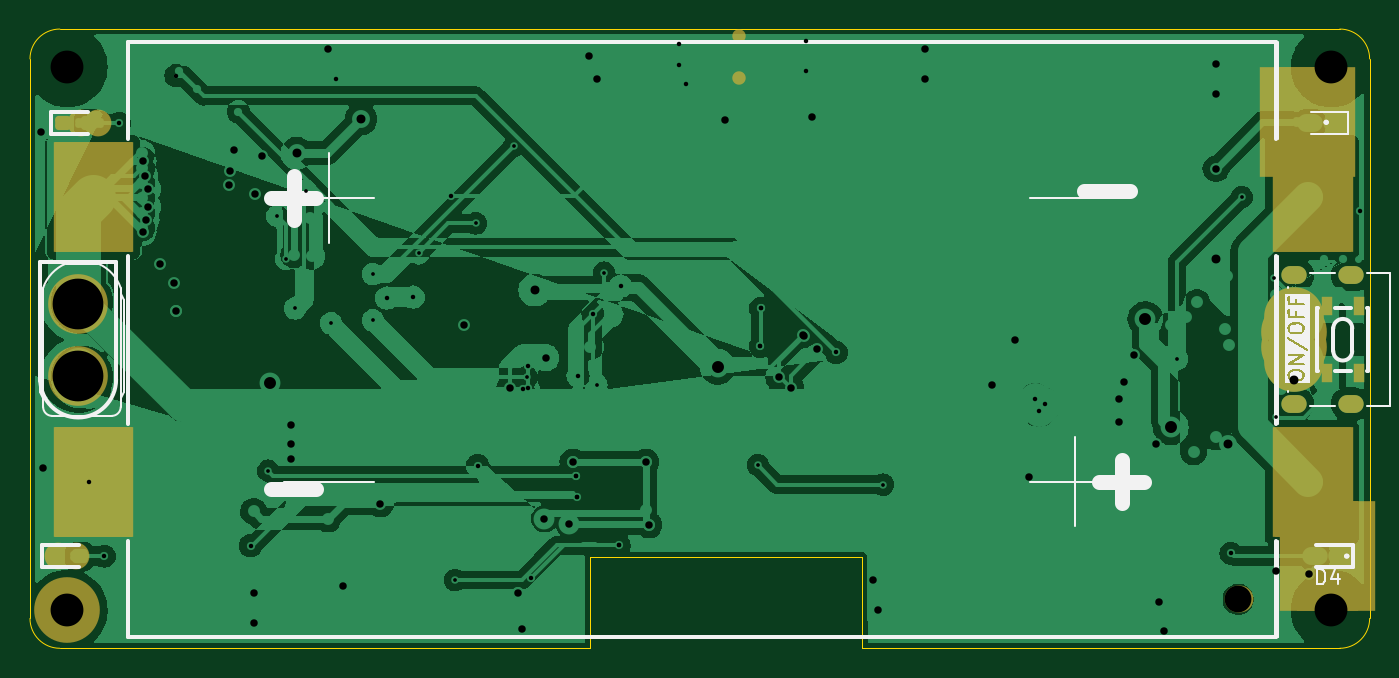
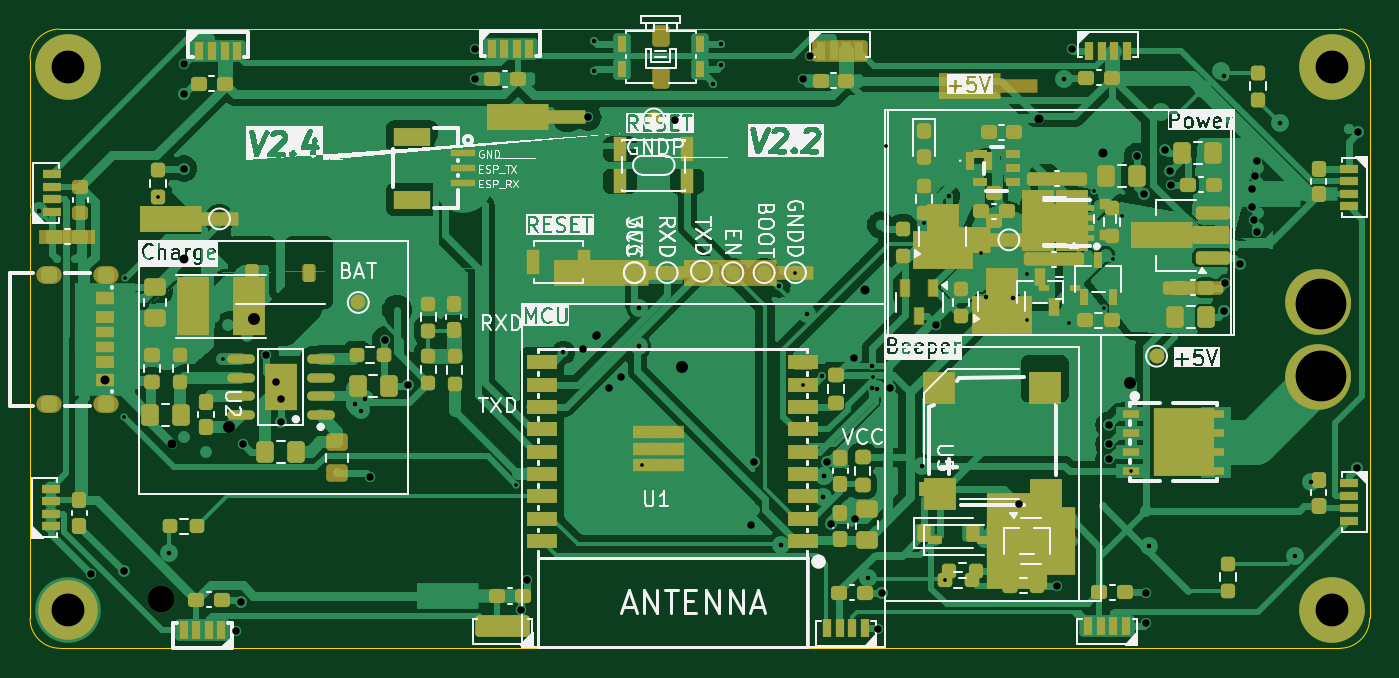
Circuit board: 11 layer files. Board 89.8 x 41.5 mm.
- bottom_copper: bat_rf-B_Cu.gbr (183552 bytes)
- bottom_mask: bat_rf-B_Mask.gbr (22751 bytes)
- paste: bat_rf-B_Paste.gbr (25213 bytes)
- bottom_silk: bat_rf-B_Silkscreen.gbr (168214 bytes)
- outline: bat_rf-Edge_Cuts.gbr (1606 bytes)
- top_copper: bat_rf-F_Cu.gbr (142499 bytes)
- top_mask: bat_rf-F_Mask.gbr (4282 bytes)
- paste: bat_rf-F_Paste.gbr (3057 bytes)
- top_silk: bat_rf-F_Silkscreen.gbr (17733 bytes)
- drill: bat_rf-NPTH.drl (585 bytes)
- drill: bat_rf-PTH.drl (3717 bytes)

=== bottom_copper: bat_rf-B_Cu.gbr (183552 bytes, source omitted) ===
=== bottom_mask: bat_rf-B_Mask.gbr (22751 bytes, source withheld) ===
=== paste: bat_rf-B_Paste.gbr (25213 bytes, source omitted) ===
=== bottom_silk: bat_rf-B_Silkscreen.gbr (168214 bytes, source omitted) ===
=== outline: bat_rf-Edge_Cuts.gbr ===
%TF.GenerationSoftware,KiCad,Pcbnew,8.0.1*%
<<<<<<< HEAD
%TF.CreationDate,2024-04-12T14:38:57+08:00*%
=======
%TF.CreationDate,2024-05-01T11:44:26+08:00*%
>>>>>>> 3f97a153d958220e151b39468fc548032aad0f0d
%TF.ProjectId,bat_rf,6261745f-7266-42e6-9b69-6361645f7063,rev?*%
%TF.SameCoordinates,Original*%
%TF.FileFunction,Profile,NP*%
%FSLAX46Y46*%
G04 Gerber Fmt 4.6, Leading zero omitted, Abs format (unit mm)*
<<<<<<< HEAD
G04 Created by KiCad (PCBNEW 8.0.1) date 2024-04-12 14:38:57*
=======
G04 Created by KiCad (PCBNEW 8.0.1) date 2024-05-01 11:44:26*
>>>>>>> 3f97a153d958220e151b39468fc548032aad0f0d
%MOMM*%
%LPD*%
G01*
G04 APERTURE LIST*
%TA.AperFunction,Profile*%
%ADD10C,0.100000*%
%TD*%
G04 APERTURE END LIST*
D10*
X120300883Y-110176621D02*
X151419998Y-110175000D01*
X120290221Y-104083427D02*
X120300883Y-110176621D01*
X102075929Y-104085504D02*
X120290221Y-104083427D01*
X102060358Y-110171005D02*
X102075929Y-104085504D01*
X66519998Y-110175000D02*
X102060358Y-110171005D01*
X152300841Y-68675000D02*
G75*
G02*
X154300900Y-70675000I-41J-2000100D01*
G01*
X154300841Y-70675000D02*
X154300841Y-108175000D01*
X152300841Y-110175000D02*
X151419998Y-110175000D01*
X64519998Y-108175000D02*
X64519998Y-70675000D01*
X64519998Y-70675000D02*
G75*
G02*
X66519998Y-68674998I2000002J0D01*
G01*
X66519998Y-68675000D02*
X151419998Y-68675000D01*
X151419998Y-68675000D02*
X152300841Y-68675000D01*
X66519998Y-110175000D02*
G75*
G02*
X64520000Y-108175000I2J2000000D01*
G01*
X154300841Y-108175000D02*
G75*
G02*
X152300841Y-110174941I-1999941J0D01*
G01*
M02*

=== top_copper: bat_rf-F_Cu.gbr (142499 bytes, source omitted) ===
=== top_mask: bat_rf-F_Mask.gbr (4282 bytes, source withheld) ===
=== paste: bat_rf-F_Paste.gbr (3057 bytes, source withheld) ===
=== top_silk: bat_rf-F_Silkscreen.gbr (17733 bytes, source omitted) ===
=== drill: bat_rf-NPTH.drl (585 bytes, source withheld) ===
=== drill: bat_rf-PTH.drl ===
M48
<<<<<<< HEAD
; DRILL file {KiCad 8.0.1} date 2024-04-12T14:34:24+0800
; FORMAT={-:-/ absolute / inch / decimal}
; #@! TF.CreationDate,2024-04-12T14:34:24+08:00
=======
; DRILL file {KiCad 8.0.1} date 2024-05-01T11:44:24+0800
; FORMAT={-:-/ absolute / inch / decimal}
; #@! TF.CreationDate,2024-05-01T11:44:24+08:00
>>>>>>> 3f97a153d958220e151b39468fc548032aad0f0d
; #@! TF.GenerationSoftware,Kicad,Pcbnew,8.0.1
; #@! TF.FileFunction,Plated,1,2,PTH
FMAT,2
INCH
; #@! TA.AperFunction,Plated,PTH,ViaDrill
T1C0.0098
; #@! TA.AperFunction,Plated,PTH,ViaDrill
T2C0.0118
; #@! TA.AperFunction,Plated,PTH,ViaDrill
T3C0.0197
; #@! TA.AperFunction,Plated,PTH,ComponentDrill
T4C0.0197
; #@! TA.AperFunction,Plated,PTH,ViaDrill
T5C0.0236
; #@! TA.AperFunction,Plated,PTH,ViaDrill
T6C0.0315
; #@! TA.AperFunction,Plated,PTH,ComponentDrill
T7C0.0866
; #@! TA.AperFunction,Plated,PTH,ComponentDrill
T8C0.1339
%
G90
G05
T1
X3.1693Y-3.8689
X3.1929Y-3.1969
X3.2165Y-3.311
X3.2402Y-3.4409
X3.2677Y-3.1299
X3.3346Y-3.4803
X3.4449Y-3.3504
X3.4449Y-3.4724
X3.5655Y-3.2953
X3.6619Y-4.1575
X3.7165Y-3.2165
X3.817Y-3.0118
X3.8504Y-3.622
X4.0349Y-3.6417
X4.0551Y-3.3465
X4.4605Y-3.8543
X4.7913Y-3.9055
X5.5669Y-3.5748
X5.7372Y-3.1471
X5.8231Y-3.3615
X5.8268Y-3.7283
T2
X2.6957Y-3.8986
X2.7362Y-4.0945
X2.7756Y-2.9528
X2.9252Y-2.8268
X3.122Y-4.0669
X3.3465Y-2.8346
<<<<<<< HEAD
X3.4811Y-3.4136
X3.5512Y-3.411
X3.6507Y-3.1443
X3.7214Y-3.8554
X3.8542Y-3.593
X3.8542Y-3.6496
X3.8627Y-4.1533
X3.9803Y-3.8819
X3.9832Y-3.938
X3.9862Y-3.6186
X4.0945Y-4.0661
X4.0984Y-3.3819
X4.252Y-2.7431
X4.252Y-2.7992
X4.2717Y-2.8474
X4.4669Y-3.541
X4.4685Y-3.4409
X4.5866Y-2.7362
X4.5866Y-2.815
=======
X3.8408Y-3.6545
X3.9803Y-3.8819
X3.9832Y-3.938
X4.0253Y-3.455
X4.0945Y-4.0661
X4.4669Y-3.541
X4.4685Y-3.4409
>>>>>>> 3f97a153d958220e151b39468fc548032aad0f0d
X4.6673Y-3.5571
X5.1919Y-3.6811
X5.2023Y-3.7102
X5.2183Y-3.6941
X5.7087Y-4.0866
X6.0502Y-3.185
T3
X2.5697Y-2.9764
X2.5748Y-3.8622
X2.8386Y-3.0512
X2.8386Y-3.2402
X2.8425Y-3.0906
X2.8465Y-3.2087
X2.8504Y-3.126
X2.8504Y-3.1732
X2.8819Y-3.3228
X2.9213Y-3.374
X2.9252Y-3.4488
X3.0641Y-3.1153
X3.0669Y-3.0787
X3.0792Y-3.0236
X3.1299Y-4.1929
X3.1299Y-4.2717
X3.1351Y-3.139
X3.1535Y-3.0394
X3.2283Y-3.748
X3.2283Y-3.7992
X3.2283Y-3.8386
X3.3268Y-2.7559
X3.3661Y-4.1732
<<<<<<< HEAD
X3.4646Y-3.9567
X3.685Y-3.4843
X3.8063Y-3.6496
=======
>>>>>>> 3f97a153d958220e151b39468fc548032aad0f0d
X3.8268Y-4.1929
X3.8386Y-4.2874
X3.8976Y-3.9961
X3.9016Y-3.5709
X3.9626Y-4.0091
X3.9724Y-3.8465
X4.0157Y-2.7756
X4.0354Y-2.8346
X4.1654Y-3.8465
X4.1732Y-4.0118
<<<<<<< HEAD
X4.5157Y-3.622
X4.5472Y-3.6496
X4.5815Y-3.513
X4.6024Y-2.937
X4.6169Y-3.5484
=======
X4.374Y-2.9449
X4.5789Y-3.5104
>>>>>>> 3f97a153d958220e151b39468fc548032aad0f0d
X4.7638Y-4.1575
X4.7785Y-4.2362
X4.9016Y-2.7559
X4.9016Y-2.8346
X5.0787Y-3.6417
X5.1378Y-3.5236
X5.1772Y-3.8858
X5.4134Y-3.6811
X5.4134Y-3.7402
X5.4265Y-3.6351
X5.4528Y-3.563
X5.5118Y-3.7992
X5.519Y-4.2162
X5.5315Y-4.2913
X5.6693Y-2.7953
X5.6693Y-2.874
X5.6693Y-3.0719
X5.8268Y-4.1339
X5.9137Y-4.142
T5
X3.2441Y-3.0315
X3.4134Y-2.9409
X3.8722Y-3.3922
X5.6693Y-3.311
X5.7008Y-3.7992
X5.8762Y-3.6309
T6
X3.1732Y-3.6378
X4.3543Y-3.5945
X5.4833Y-3.4685
X5.5502Y-3.7544
T7
X2.6388Y-2.8041
X2.6388Y-4.2372
X5.9734Y-2.8041
X5.9734Y-4.2372
T8
X2.6673Y-3.4291
X2.6673Y-3.6181
T4
G00X5.8892Y-3.3526
M15
G01X5.8617Y-3.3526
M16
G05
G00X5.8892Y-3.6927
M15
G01X5.8617Y-3.6927
M16
G05
G00X6.0388Y-3.3526
M15
G01X6.0113Y-3.3526
M16
G05
G00X6.0388Y-3.6927
M15
G01X6.0113Y-3.6927
M16
G05
M30
